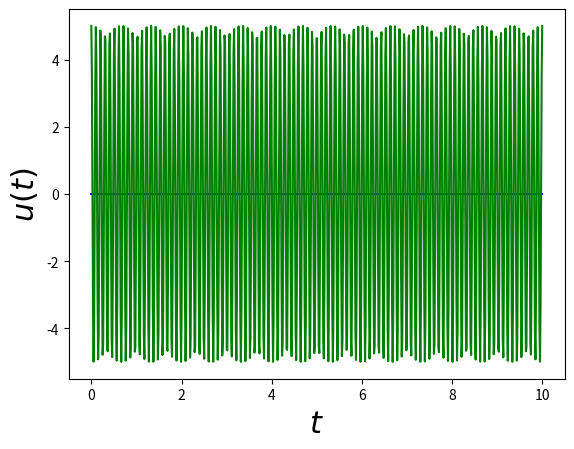

Python code for this plot:
import numpy as np
import matplotlib.pyplot as plt
import scipy as sp
from scipy.integrate import odeint
from scipy.integrate import solve_ivp


t = np.linspace(0, 10, 800)


f = 150

omega = 2 * np.pi * f
# E0 - input voltage in V
E0 = 5


# Ёмкость конденсатора, Фарады
C = 10*-6
# Реактанта конденсатора
X_C  = 1/(omega*C)
# Резистор в фильтре, Ом
r = 10**3
# Внешняя нагрузка, Ом
R = 0.5*10**3

#  input_signal
def E(E0, omega, t):
    return E0 * np.cos(omega*t)

def dvdt(t, U):
    return (1/(r*C) * (E(E0, omega, t) - (1 + (r/R)* U )))
U0 = 0

sol_m1 = odeint(dvdt, y0=U0, t=t, tfirst=True)
v_sol_m1 = sol_m1.T[0]

plt.plot(t, v_sol_m1, 'b')
plt.plot(t, E(E0, omega, t),  'g')
plt.ylabel('$u(t)$', fontsize=22)
plt.xlabel('$t$', fontsize=22)
plt.show()